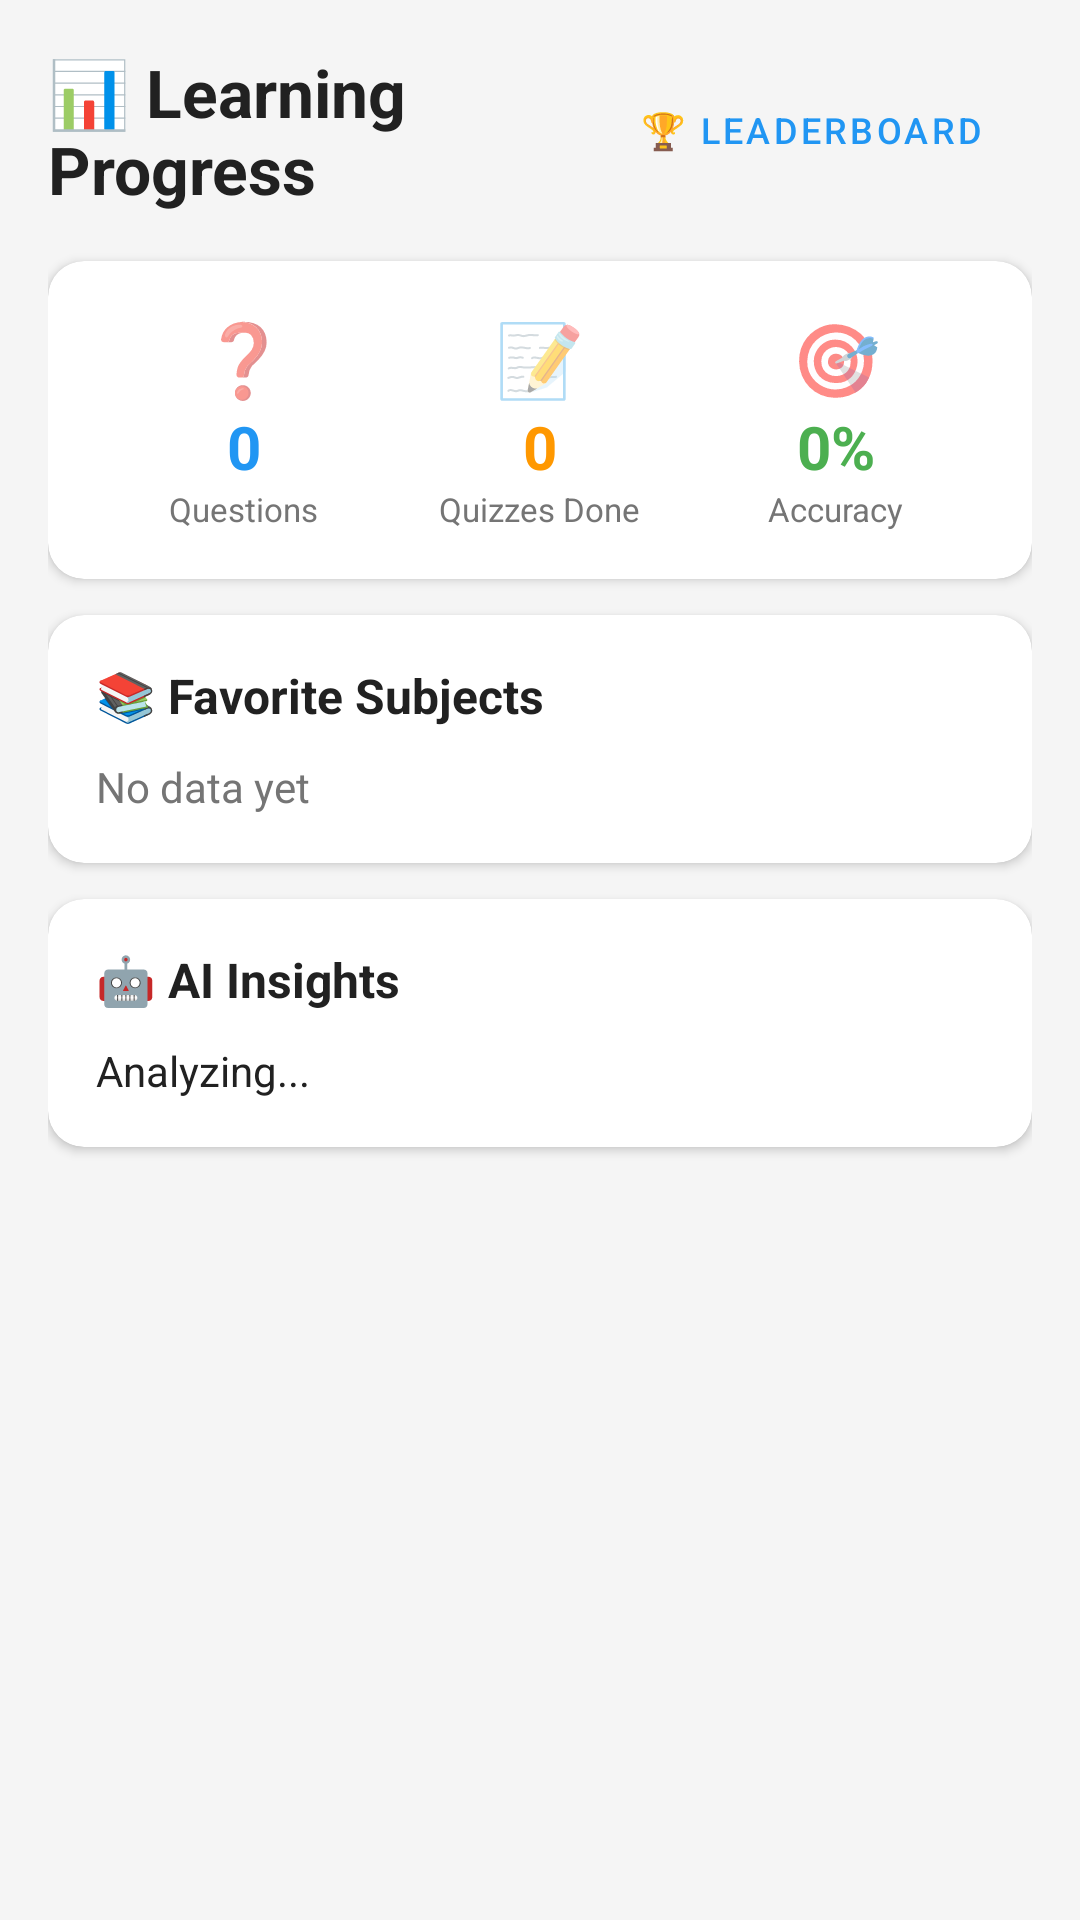

Write the Android layout XML for this screen, with the resource values it uses.
<!-- AndroidManifest.xml: application theme Theme.AIStudyMentor -->
<!-- res/layout/fragment_progress.xml -->
<?xml version="1.0" encoding="utf-8"?>
<ScrollView
    xmlns:android="http://schemas.android.com/apk/res/android"
    xmlns:app="http://schemas.android.com/apk/res-auto"
    android:layout_width="match_parent"
    android:layout_height="match_parent"
    android:background="@color/background">

    <LinearLayout
        android:layout_width="match_parent"
        android:layout_height="wrap_content"
        android:orientation="vertical"
        android:padding="16dp">

        
        <LinearLayout
            android:layout_width="match_parent"
            android:layout_height="wrap_content"
            android:layout_marginBottom="16dp"
            android:gravity="center_vertical"
            android:orientation="horizontal">

            <TextView
                android:layout_width="0dp"
                android:layout_height="wrap_content"
                android:layout_weight="1"
                android:text="📊 Learning Progress"
                android:textColor="@color/text_primary"
                android:textSize="22sp"
                android:textStyle="bold" />

            <Button
                android:id="@+id/btn_leaderboard"
                style="@style/Widget.MaterialComponents.Button.OutlinedButton"
                android:layout_width="wrap_content"
                android:layout_height="40dp"
                android:text="🏆 Leaderboard"
                android:textSize="12sp" />
        </LinearLayout>

        
        <com.google.android.material.card.MaterialCardView
            android:layout_width="match_parent"
            android:layout_height="wrap_content"
            android:layout_marginBottom="12dp"
            app:cardCornerRadius="12dp"
            app:cardElevation="2dp">

            <LinearLayout
                android:layout_width="match_parent"
                android:layout_height="wrap_content"
                android:orientation="horizontal"
                android:padding="16dp">

                
                <LinearLayout
                    android:layout_width="0dp"
                    android:layout_height="wrap_content"
                    android:layout_weight="1"
                    android:gravity="center"
                    android:orientation="vertical">

                    <TextView
                        android:layout_width="wrap_content"
                        android:layout_height="wrap_content"
                        android:text="❓"
                        android:textSize="24sp" />

                    <TextView
                        android:id="@+id/tv_total_questions"
                        android:layout_width="wrap_content"
                        android:layout_height="wrap_content"
                        android:text="0"
                        android:textColor="@color/primary"
                        android:textSize="20sp"
                        android:textStyle="bold" />

                    <TextView
                        android:layout_width="wrap_content"
                        android:layout_height="wrap_content"
                        android:text="Questions"
                        android:textColor="@color/text_secondary"
                        android:textSize="11sp" />
                </LinearLayout>

                
                <LinearLayout
                    android:layout_width="0dp"
                    android:layout_height="wrap_content"
                    android:layout_weight="1"
                    android:gravity="center"
                    android:orientation="vertical">

                    <TextView
                        android:layout_width="wrap_content"
                        android:layout_height="wrap_content"
                        android:text="📝"
                        android:textSize="24sp" />

                    <TextView
                        android:id="@+id/tv_total_quizzes"
                        android:layout_width="wrap_content"
                        android:layout_height="wrap_content"
                        android:text="0"
                        android:textColor="@color/accent"
                        android:textSize="20sp"
                        android:textStyle="bold" />

                    <TextView
                        android:layout_width="wrap_content"
                        android:layout_height="wrap_content"
                        android:text="Quizzes Done"
                        android:textColor="@color/text_secondary"
                        android:textSize="11sp" />
                </LinearLayout>

                
                <LinearLayout
                    android:layout_width="0dp"
                    android:layout_height="wrap_content"
                    android:layout_weight="1"
                    android:gravity="center"
                    android:orientation="vertical">

                    <TextView
                        android:layout_width="wrap_content"
                        android:layout_height="wrap_content"
                        android:text="🎯"
                        android:textSize="24sp" />

                    <TextView
                        android:id="@+id/tv_accuracy_rate"
                        android:layout_width="wrap_content"
                        android:layout_height="wrap_content"
                        android:text="0%"
                        android:textColor="@color/success"
                        android:textSize="20sp"
                        android:textStyle="bold" />

                    <TextView
                        android:layout_width="wrap_content"
                        android:layout_height="wrap_content"
                        android:text="Accuracy"
                        android:textColor="@color/text_secondary"
                        android:textSize="11sp" />
                </LinearLayout>

            </LinearLayout>
        </com.google.android.material.card.MaterialCardView>

        
        <com.google.android.material.card.MaterialCardView
            android:layout_width="match_parent"
            android:layout_height="wrap_content"
            android:layout_marginBottom="12dp"
            app:cardCornerRadius="12dp"
            app:cardElevation="2dp">

            <LinearLayout
                android:layout_width="match_parent"
                android:layout_height="wrap_content"
                android:orientation="vertical"
                android:padding="16dp">

                <TextView
                    android:layout_width="wrap_content"
                    android:layout_height="wrap_content"
                    android:layout_marginBottom="10dp"
                    android:text="📚 Favorite Subjects"
                    android:textColor="@color/text_primary"
                    android:textSize="16sp"
                    android:textStyle="bold" />

                <LinearLayout
                    android:id="@+id/layout_subject_breakdown"
                    android:layout_width="match_parent"
                    android:layout_height="wrap_content"
                    android:orientation="vertical">

                    <TextView
                        android:id="@+id/tv_no_subject_data"
                        android:layout_width="wrap_content"
                        android:layout_height="wrap_content"
                        android:text="No data yet"
                        android:textColor="@color/text_secondary"
                        android:textSize="14sp"
                        android:visibility="visible" />
                </LinearLayout>
            </LinearLayout>
        </com.google.android.material.card.MaterialCardView>

        
        <com.google.android.material.card.MaterialCardView
            android:layout_width="match_parent"
            android:layout_height="wrap_content"
            android:layout_marginBottom="12dp"
            app:cardCornerRadius="12dp"
            app:cardElevation="2dp">

            <LinearLayout
                android:layout_width="match_parent"
                android:layout_height="wrap_content"
                android:orientation="vertical"
                android:padding="16dp">

                <TextView
                    android:layout_width="wrap_content"
                    android:layout_height="wrap_content"
                    android:layout_marginBottom="10dp"
                    android:text="🤖 AI Insights"
                    android:textColor="@color/text_primary"
                    android:textSize="16sp"
                    android:textStyle="bold" />

                <TextView
                    android:id="@+id/tv_ai_insights"
                    android:layout_width="match_parent"
                    android:layout_height="wrap_content"
                    android:lineSpacingMultiplier="1.5"
                    android:text="Analyzing..."
                    android:textColor="@color/text_primary"
                    android:textSize="14sp" />
            </LinearLayout>
        </com.google.android.material.card.MaterialCardView>

    </LinearLayout>
</ScrollView>
<!-- resources referenced by this layout -->
<resources>
  <color name="accent">#FF9800</color>
  <color name="background">#F5F5F5</color>
  <color name="primary">#2196F3</color>
  <color name="success">#4CAF50</color>
  <color name="text_primary">#212121</color>
  <color name="text_secondary">#757575</color>
  <style name="Theme.AIStudyMentor" parent="Theme.MaterialComponents.DayNight.DarkActionBar">
          <item name="colorPrimary">@color/primary</item>
          <item name="colorPrimaryDark">@color/primary_dark</item>
          <item name="colorAccent">@color/accent</item>
          <item name="android:windowBackground">@color/background</item>
          <item name="android:statusBarColor">@color/primary</item>
      </style>
  <color name="primary_dark">#1565C0</color>
</resources>
